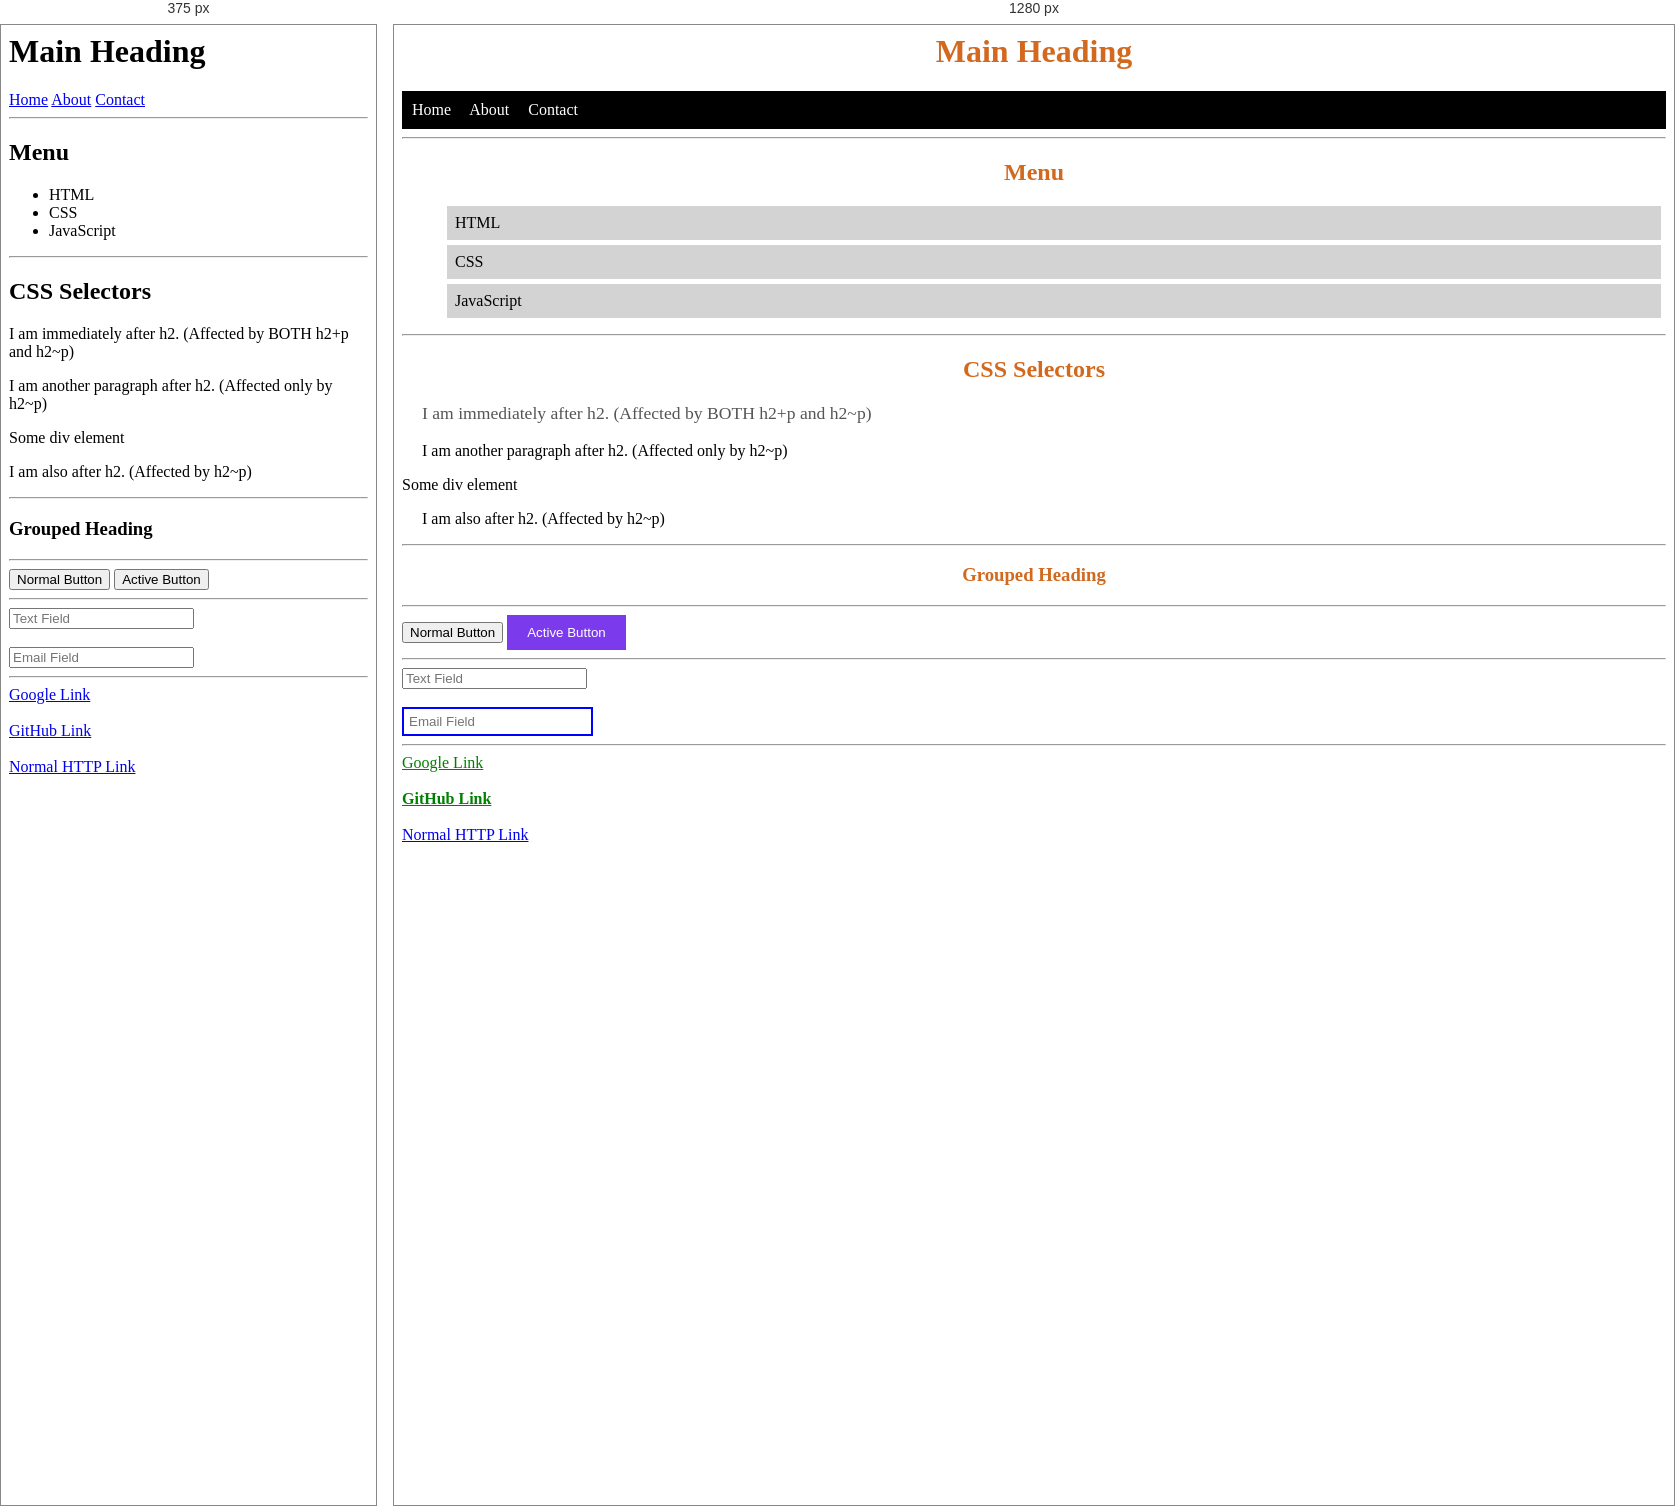
Rendered at 375 px and 1280 px, left to right.

<!-- file: selectors.html -->

<html lang="en">
<head>
    <meta charset="UTF-8">
    <meta name="viewport" content="width=device-width, initial-scale=1.0">
    <title>CSS Selectors Demo</title>

    <style>
        @media (min-width:478px){
            

        /* Descendant Selector */
        nav a {
            color: white;
            text-decoration: none;
            margin-right: 15px;
        }

        nav {
            background: black;
            padding: 10px;
        }

        /* Child Selector */
        ul > li {
            list-style: none;
            padding: 8px;
            background: lightgray;
            margin: 5px;
        }

        /* Adjacent Sibling Selector */
        h2 + p {
            font-size: 1.1em;
            color: #555;
        }

        /* General Sibling Selector */
        h2 ~ p {
            margin-left: 20px;
        }

        /* Grouping Selector */
        h1, h2, h3 {
            font-family: Georgia, serif;
            text-align: center;
            color: chocolate;
        }

        /* Chaining Classes */
        .btn.active {
            background: #7C3AED;
            color: white;
            padding: 10px 20px;
            border: none;
        }

        /* Attribute Selector */
        input[type="email"] {
            border: 2px solid blue;
            padding: 5px;
        }

        a[href^="https"] {
            color: green;
        }

        a[href*="github"] {
            font-weight: bold;
        }
      }

    </style>
</head>
<body>

    <h1>Main Heading</h1>

    <!-- Descendant Selector Example -->
    <nav>
        <a href="selectors.html">Home</a>
        <a href="#">About</a>
        <a href="#">Contact</a>
    </nav>

    <hr>

    <!-- Child Selector Example -->
    <h2>Menu</h2>

    <ul>
        <li>HTML</li>
        <li>CSS</li>
        <li>JavaScript</li>
    </ul>

    <hr>

    <!-- Adjacent + General Sibling Example -->
    <h2>CSS Selectors</h2>

    <p>
        I am immediately after h2.
        (Affected by BOTH h2+p and h2~p)
    </p>

    <p>
        I am another paragraph after h2.
        (Affected only by h2~p)
    </p>

    <div>
        Some div element
    </div>

    <p>
        I am also after h2.
        (Affected by h2~p)
    </p>

    <hr>

    <!-- Grouping Selector Example -->
    <h3>Grouped Heading</h3>

    <hr>

    <!-- Chaining Classes Example -->
    <button class="btn">
        Normal Button
    </button>

    <button class="btn active">
        Active Button
    </button>

    <hr>

    <!-- Attribute Selector Example -->
    <input type="text" placeholder="Text Field">

    <br><br>

    <input type="email" placeholder="Email Field">

    <hr>

    <!-- Attribute Selector with href -->
    <a href="https://google.com">
        Google Link
    </a>

    <br><br>

    <a href="https://github.com">
        GitHub Link
    </a>

    <br><br>

    <a href="http://example.com">
        Normal HTTP Link
    </a>

</body>
</html>